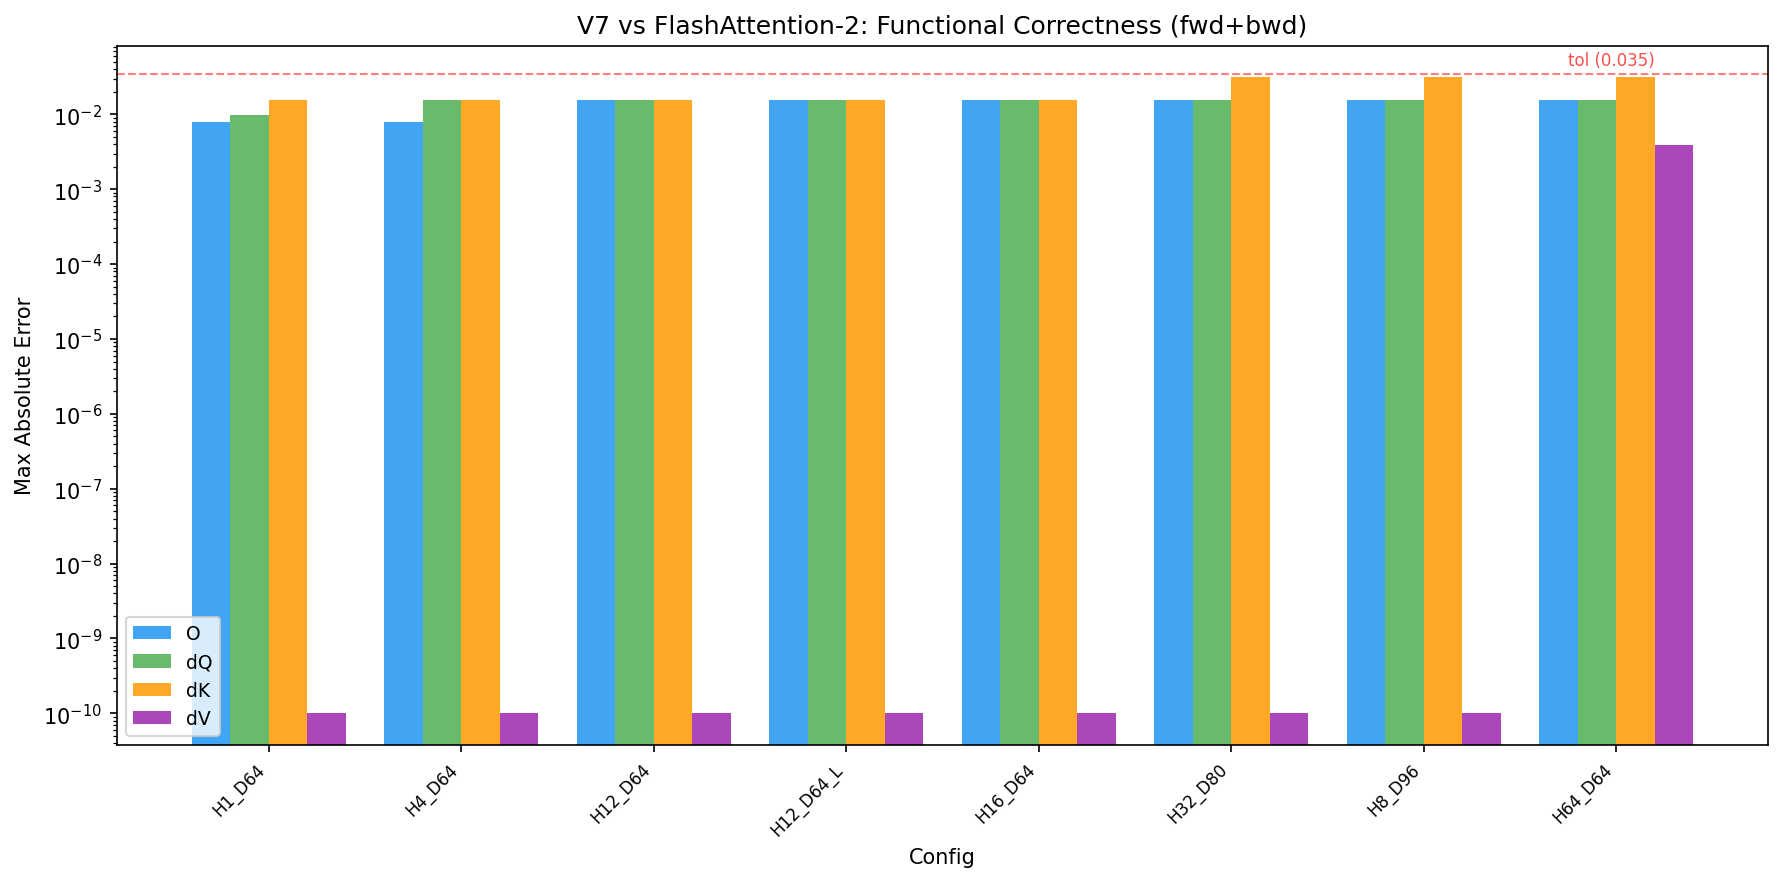

The file beside this chart, header and first rows:
config, dtype, tensor, max_abs, max_rel, passed
H1_D64, bf16, O, 7.81e-03, 3.74e+01, PASS
H1_D64, bf16, dQ, 9.77e-03, 4.21e+00, PASS
H1_D64, bf16, dK, 1.56e-02, 1.21e+02, PASS
H1_D64, bf16, dV, 0.00e+00, 0.00e+00, PASS
H4_D64, bf16, O, 7.81e-03, 2.05e+02, PASS
H4_D64, bf16, dQ, 1.56e-02, 1.38e+01, PASS
H4_D64, bf16, dK, 1.56e-02, 1.21e+02, PASS
H4_D64, bf16, dV, 0.00e+00, 0.00e+00, PASS
H12_D64, bf16, O, 1.56e-02, 1.01e+03, PASS
H12_D64, bf16, dQ, 1.56e-02, 3.79e+02, PASS
H12_D64, bf16, dK, 1.56e-02, 2.58e+02, PASS
H12_D64, bf16, dV, 0.00e+00, 0.00e+00, PASS
H12_D64_L, bf16, O, 1.56e-02, 2.45e+02, PASS
H12_D64_L, bf16, dQ, 1.56e-02, 3.08e+02, PASS
H12_D64_L, bf16, dK, 1.56e-02, 1.59e+02, PASS
H12_D64_L, bf16, dV, 0.00e+00, 0.00e+00, PASS
H16_D64, bf16, O, 1.56e-02, 2.03e+03, PASS
H16_D64, bf16, dQ, 1.56e-02, 3.79e+02, PASS
H16_D64, bf16, dK, 1.56e-02, 2.58e+02, PASS
H16_D64, bf16, dV, 0.00e+00, 0.00e+00, PASS
H32_D80, bf16, O, 1.56e-02, 3.65e+02, PASS
H32_D80, bf16, dQ, 1.56e-02, 1.76e+03, PASS
H32_D80, bf16, dK, 3.12e-02, 6.18e+02, PASS
H32_D80, bf16, dV, 0.00e+00, 0.00e+00, PASS
H8_D96, bf16, O, 1.56e-02, 3.38e+02, PASS
H8_D96, bf16, dQ, 1.56e-02, 8.06e+02, PASS
H8_D96, bf16, dK, 3.12e-02, 1.48e+02, PASS
H8_D96, bf16, dV, 0.00e+00, 0.00e+00, PASS
H64_D64, bf16, O, 1.56e-02, 2.66e+03, PASS
H64_D64, bf16, dQ, 1.56e-02, 1.17e+03, PASS
H64_D64, bf16, dK, 3.12e-02, 1.24e+03, PASS
H64_D64, bf16, dV, 3.91e-03, 4.35e-03, PASS
